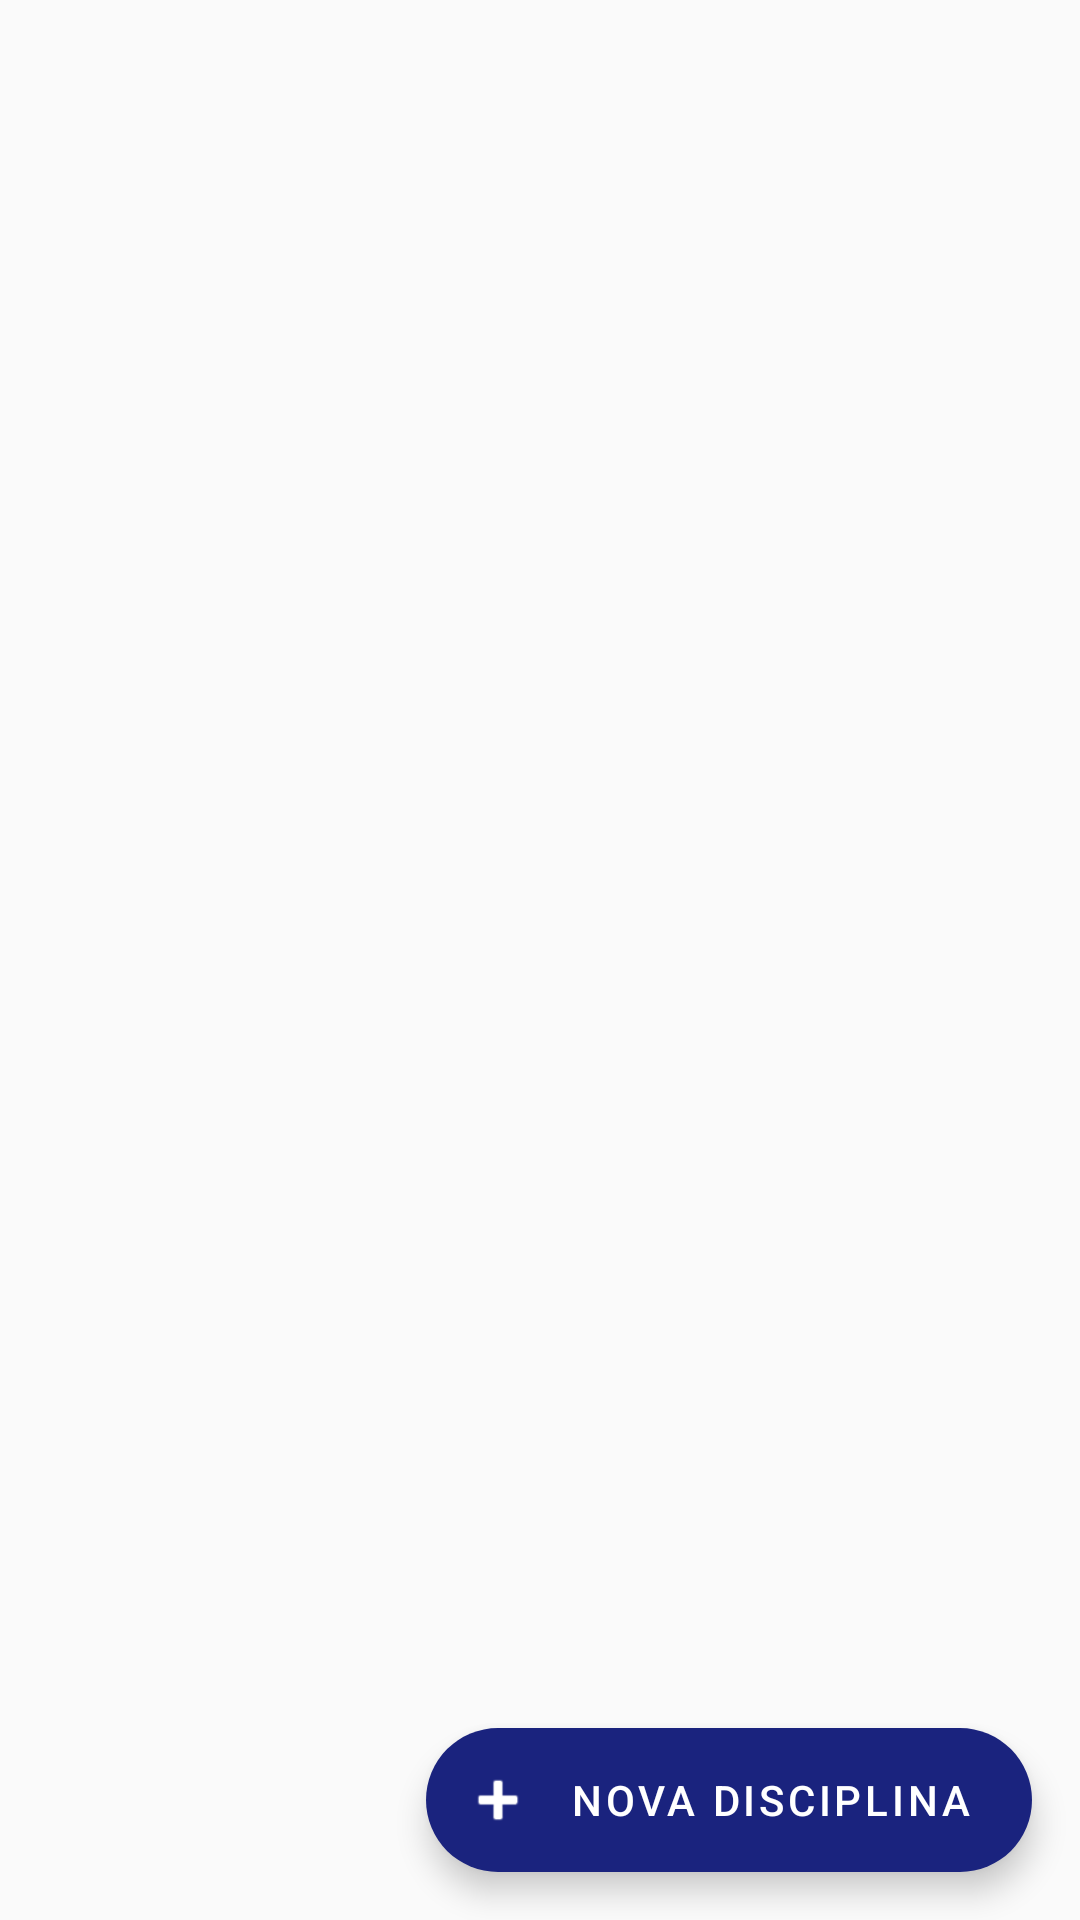

Android layout source for this screen:
<!-- AndroidManifest.xml: application theme Theme.MaterialComponents.DayNight.NoActionBar -->
<!-- res/layout/activity_lista_disciplinas.xml -->
<?xml version="1.0" encoding="utf-8"?>
<androidx.constraintlayout.widget.ConstraintLayout xmlns:android="http://schemas.android.com/apk/res/android"
    xmlns:app="http://schemas.android.com/apk/res-auto"
    xmlns:tools="http://schemas.android.com/tools"
    android:layout_width="match_parent"
    android:layout_height="match_parent"
    android:background="@color/background"
    tools:context=".ListaDisciplinasActivity">

    <androidx.recyclerview.widget.RecyclerView
        android:id="@+id/rv_disciplinas"
        android:layout_width="match_parent"
        android:layout_height="match_parent"
        android:clipToPadding="false"
        android:paddingBottom="88dp"
        app:layout_constraintBottom_toBottomOf="parent"
        app:layout_constraintEnd_toEndOf="parent"
        app:layout_constraintStart_toStartOf="parent"
        app:layout_constraintTop_toTopOf="parent" />

    <TextView
        android:id="@+id/tv_empty_state"
        android:layout_width="0dp"
        android:layout_height="wrap_content"
        android:layout_margin="32dp"
        android:gravity="center"
        android:text="Nenhuma disciplina cadastrada ainda. Clique em + para adicionar."
        android:textColor="@color/text_primary"
        android:textSize="16sp"
        android:visibility="gone"
        app:layout_constraintBottom_toBottomOf="parent"
        app:layout_constraintEnd_toEndOf="parent"
        app:layout_constraintStart_toStartOf="parent"
        app:layout_constraintTop_toTopOf="parent" />

    <com.google.android.material.floatingactionbutton.ExtendedFloatingActionButton
        android:id="@+id/fab_add_disciplina"
        android:layout_width="wrap_content"
        android:layout_height="wrap_content"
        android:layout_margin="16dp"
        android:text="@string/fab_new_subject"
        android:textColor="@color/white"
        app:backgroundTint="@color/primary_navy"
        app:icon="@android:drawable/ic_input_add"
        app:iconTint="@color/white"
        app:layout_constraintBottom_toBottomOf="parent"
        app:layout_constraintEnd_toEndOf="parent" />

</androidx.constraintlayout.widget.ConstraintLayout>
<!-- resources referenced by this layout -->
<resources>
  <color name="background">#FAFAFA</color>
  <color name="primary_navy">#1A237E</color>
  <color name="text_primary">#212121</color>
  <color name="white">#FFFFFF</color>
  <string name="fab_new_subject">Nova Disciplina</string>
</resources>
